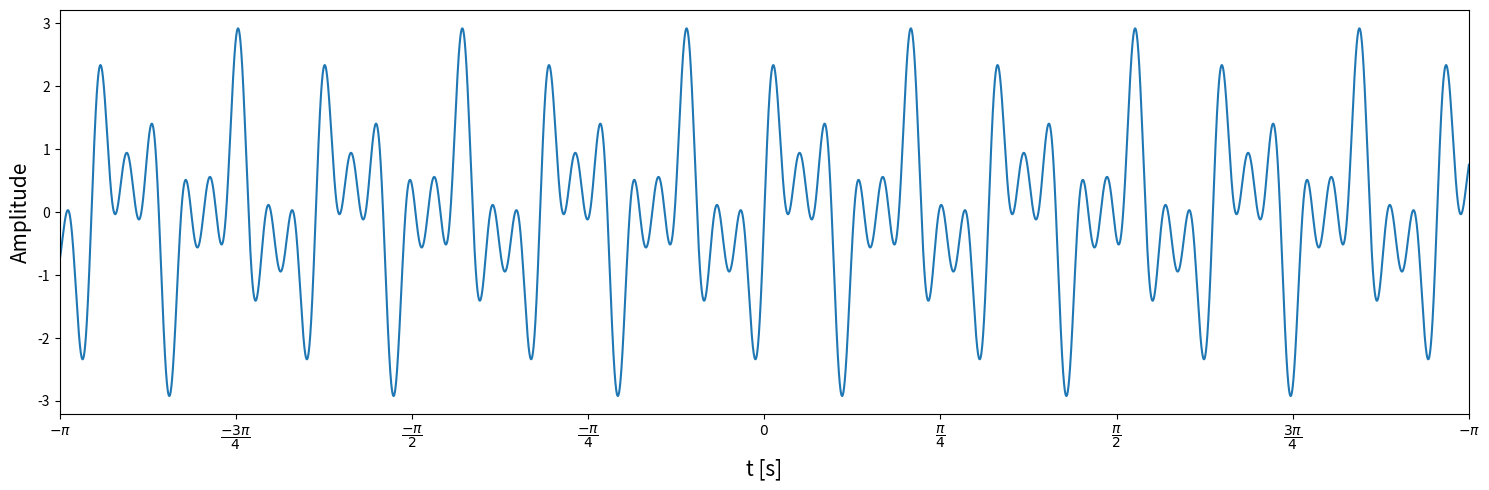
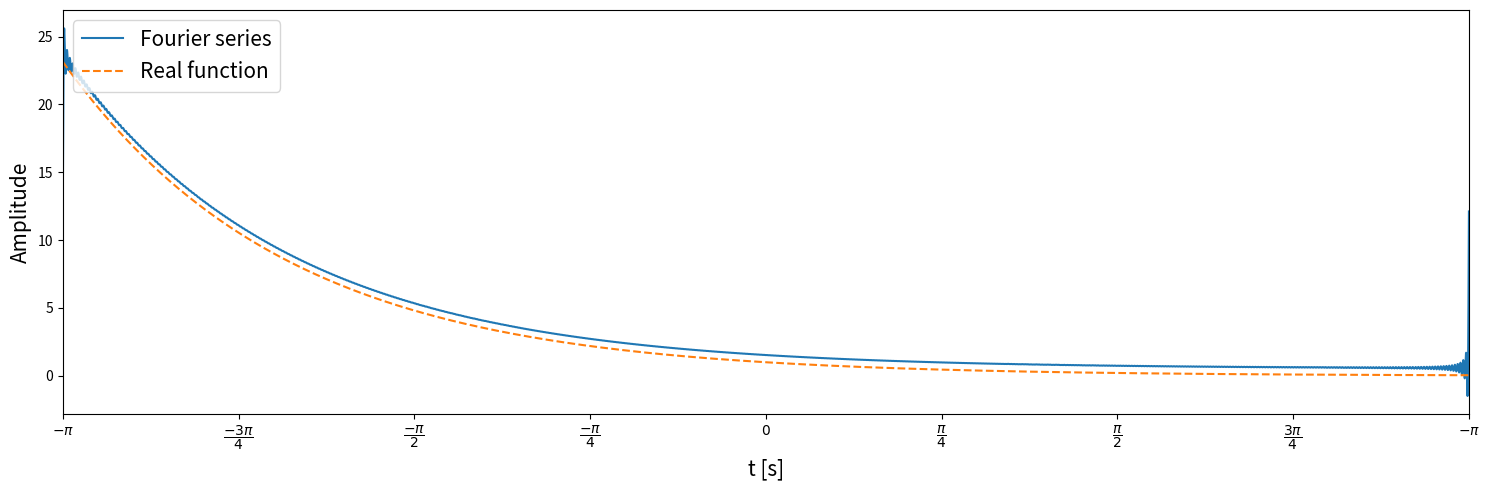

Here is the Python script that generated these plots, in order:
import numpy as np
import matplotlib.pyplot as plt

domain = int(1e6)    # continuous function

t = np.linspace(-np.pi, np.pi, domain)

# Simple numerical series f(t) : R -> R

frequencies = np.array([2, 5, 8])  # Hz

signal = np.zeros(domain) 

for f in frequencies:
    signal += np.sin(2.0*np.pi*f*t)

# Plot 

xloc = np.linspace(-np.pi, np.pi, 9)

xlab = [r"$-\pi$", r"$\dfrac{-3\pi}{4}$", r"$\dfrac{-\pi}{2}$", r"$\dfrac{-\pi}{4}$", 
        r"$0$", r"$\dfrac{\pi}{4}$", r"$\dfrac{\pi}{2}$", r"$\dfrac{3\pi}{4}$", r"$-\pi$"]

fig, ax = plt.subplots(num = "Simple signal", figsize = (15,5))

ax.plot(t, signal)

ax.set_xticks(xloc)
ax.set_xticklabels(xlab)
ax.set_xlim([-np.pi, np.pi])

ax.set_xlabel("t [s]", fontsize = 15)
ax.set_ylabel("Amplitude", fontsize = 15)

fig.tight_layout()
plt.show()


title = "First example"

a = 2.0 * np.sinh(np.pi)/np.pi

signal = a + np.zeros(domain)

for n in range(1,501):
    
    c = a*(-1)**n / (1 + n**2) 

    signal += c*np.cos(n*t) + n*c*np.sin(n*t)


title = "Second example"

# signal = np.zeros(domain)

# for n in range(1,501):

#     coeff = 2.0*np.sin(n*t)/n

#     signal += -coeff*((-1)**n + np.sin(n*np.pi)/np.pi)


title = "Third example"

# signal = 2.0*np.pi**2.0 / 3.0 + np.zeros(domain)

# for n in range(1,501):
#     signal += 4.0*(-1)**(n+1)/n**2 * np.cos(n*t)


fig, ax = plt.subplots(num = title, figsize = (15,5))

ax.plot(t, signal - np.pi, label = "Fourier series")
ax.plot(t, np.exp(-t), "--", label = "Real function")

ax.set_xticks(xloc)
ax.set_xticklabels(xlab)
ax.set_xlim([-np.pi, np.pi])

ax.set_xlabel("t [s]", fontsize = 15)
ax.set_ylabel("Amplitude", fontsize = 15)

ax.legend(loc = "upper left", fontsize = 15)

fig.tight_layout()
plt.show()
